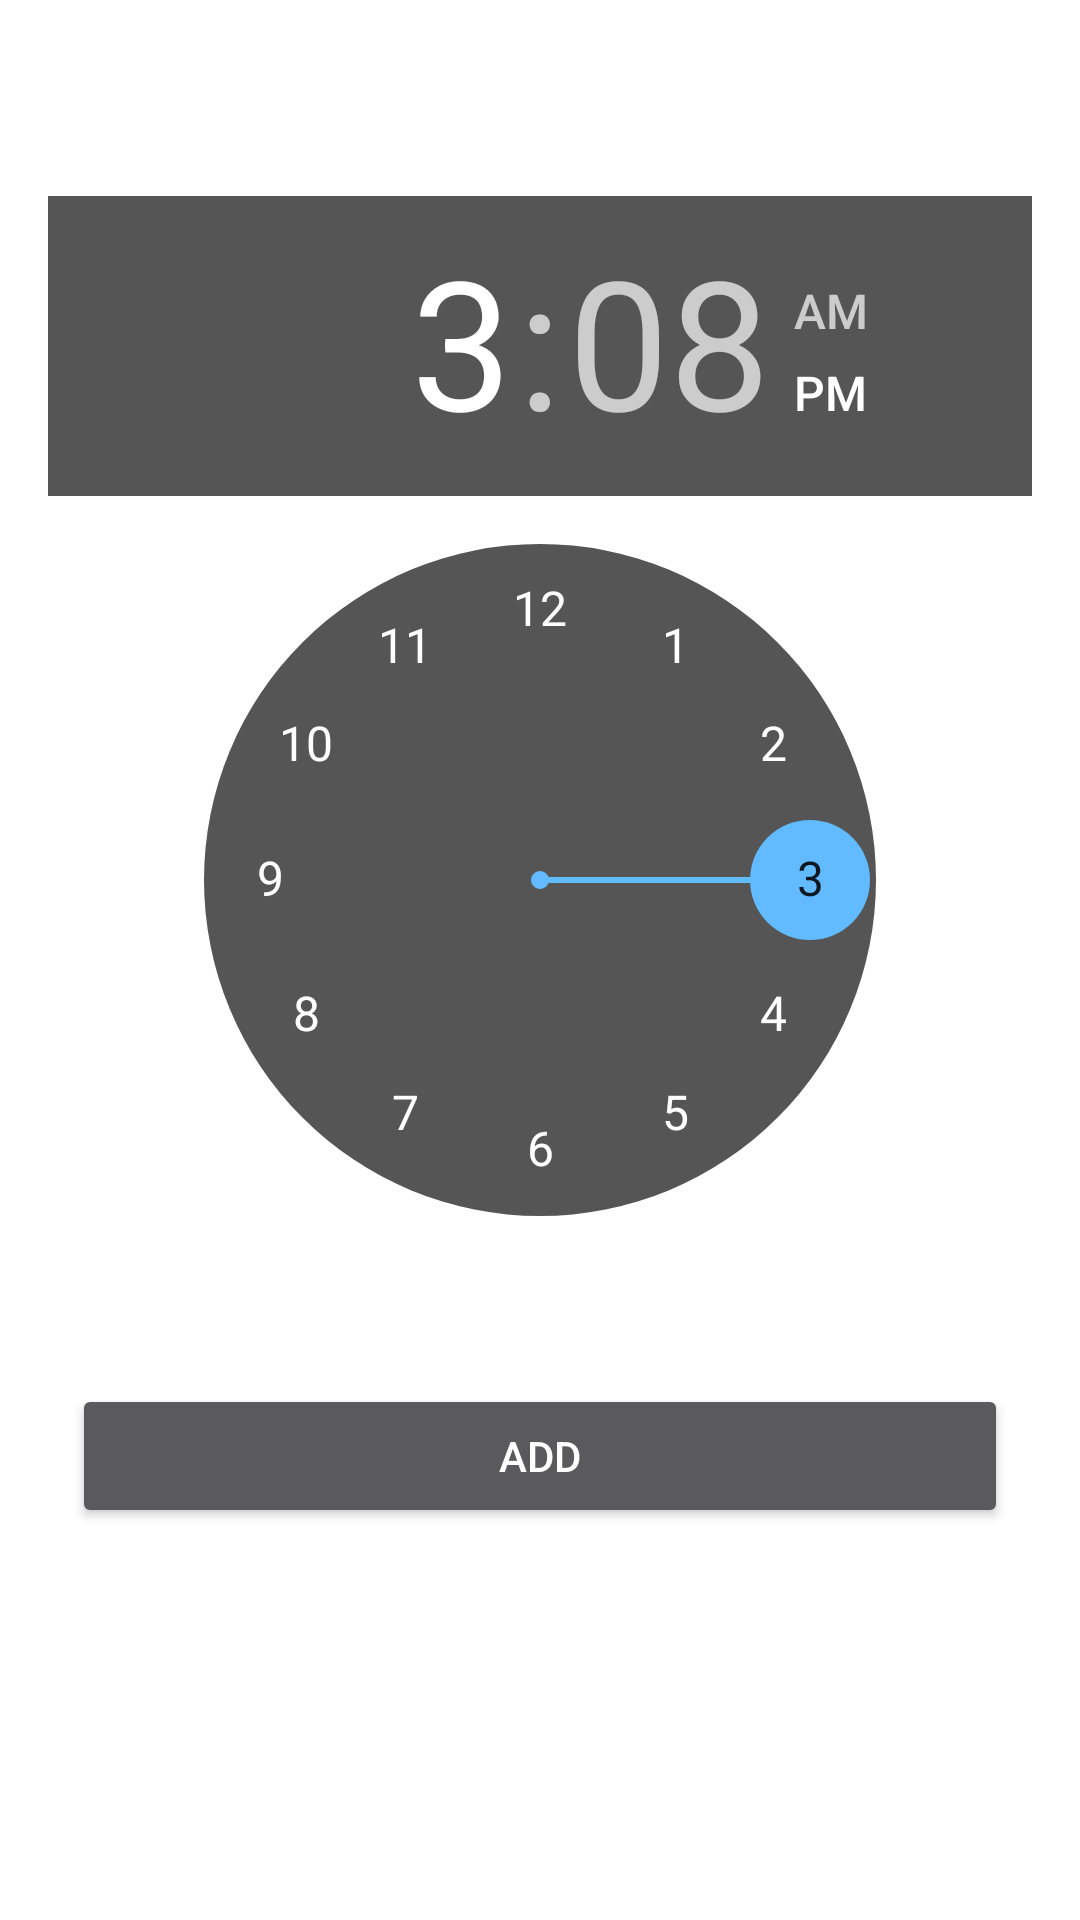

The Android layout XML behind this screen, and the referenced resources:
<!-- AndroidManifest.xml: activity theme AppTheme.DialogActivity -->
<!-- res/layout/activity_add_reminder_dialog.xml -->
<?xml version="1.0" encoding="utf-8"?>
<androidx.constraintlayout.widget.ConstraintLayout
        xmlns:android="http://schemas.android.com/apk/res/android"
        xmlns:tools="http://schemas.android.com/tools"
        xmlns:app="http://schemas.android.com/apk/res-auto"
        android:layout_width="280dp"
        android:layout_height="wrap_content"
        tools:context=".ui.AddReminderDialogActivity"
        >

    <AutoCompleteTextView
        android:id="@+id/nameTextView"
        android:layout_width="match_parent"
        android:layout_margin="4dp"
        android:layout_height="wrap_content"
        android:inputType="textMultiLine"
        android:maxLines="5"
        tools:layout_editor_absoluteX="16dp"
        tools:layout_editor_absoluteY="16dp"
        tools:ignore="MissingConstraints"
        android:hint="@string/add_reminder_name_hint"/>

    <TimePicker
        android:id="@+id/timePicker"
        android:layout_width="match_parent"
        android:layout_height="wrap_content"
        android:layout_marginTop="8dp"
        app:layout_constraintStart_toEndOf="@id/nameTextView"
        app:layout_constraintTop_toBottomOf="@+id/nameTextView" />

    <Button
        android:id="@+id/addButton"
        android:layout_width="0dp"
        android:layout_height="wrap_content"
        android:layout_marginStart="8dp"
        android:layout_marginLeft="8dp"
        android:layout_marginTop="8dp"
        android:layout_marginEnd="8dp"
        android:layout_marginRight="8dp"
        android:text="@string/button_add_reminder"
        app:layout_constraintEnd_toEndOf="parent"
        app:layout_constraintStart_toStartOf="parent"
        app:layout_constraintTop_toBottomOf="@+id/timePicker" />
</androidx.constraintlayout.widget.ConstraintLayout>
<!-- resources referenced by this layout -->
<resources>
  <string name="add_reminder_name_hint">Reminder text (optional)</string>
  <string name="button_add_reminder">Add</string>
  <style name="AppTheme.DialogActivity" parent="Theme.AppCompat.Dialog">
          
          <item name="colorPrimary">@color/colorPrimary</item>
          <item name="colorPrimaryDark">@color/colorPrimary</item>
          <item name="colorAccent">@color/colorAccent</item>
      </style>
  <color name="colorPrimary">#325C7D</color>
  <color name="colorAccent">#62BAFF</color>
</resources>
